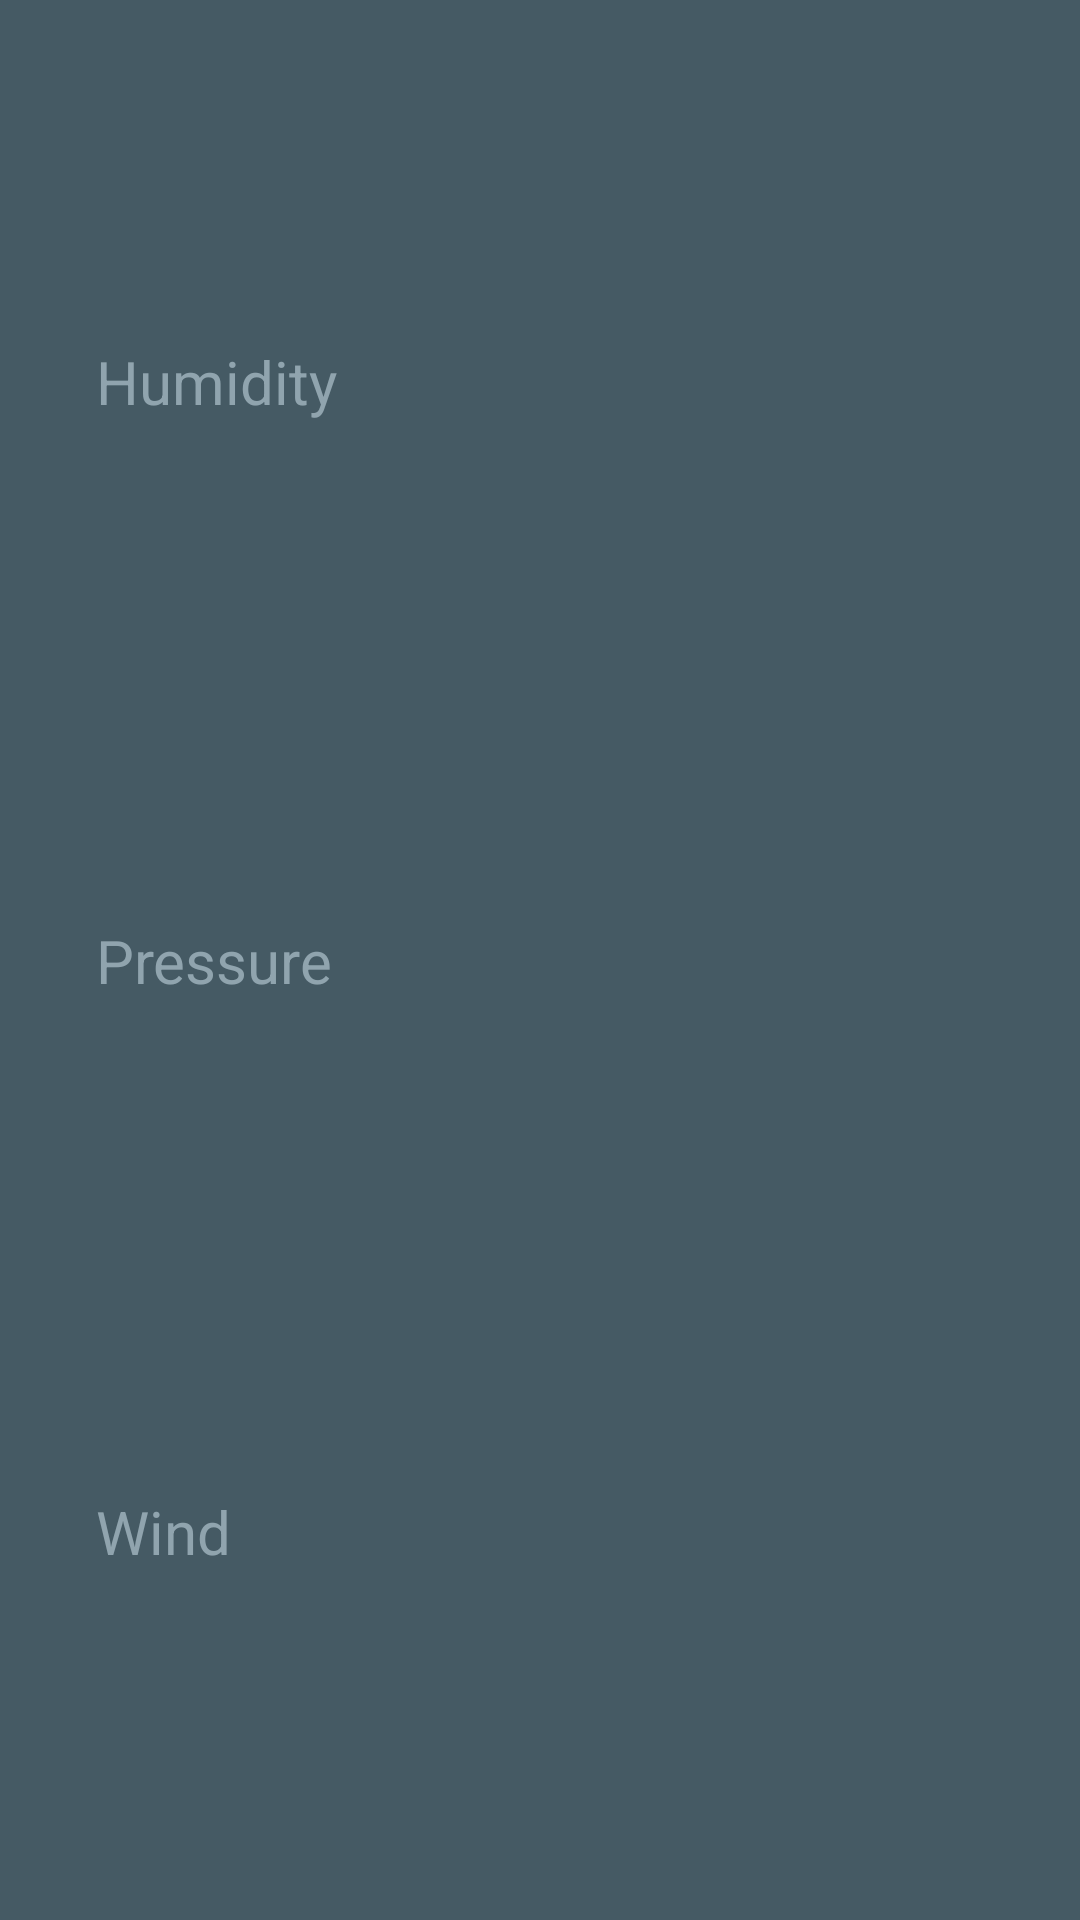

Here is an Android app screen rendered from its layout file. Give the layout XML and the strings, colors and styles it references.
<!-- AndroidManifest.xml: application theme AppTheme.Forecast -->
<!-- res/layout/weather_details_extra.xml -->
<?xml version="1.0" encoding="utf-8"?>
<layout
    xmlns:android="http://schemas.android.com/apk/res/android"
    xmlns:app="http://schemas.android.com/apk/res-auto"
    xmlns:tools="http://schemas.android.com/tools">

    <android.support.constraint.ConstraintLayout
        android:id="@+id/extra_details"
        android:layout_width="match_parent"
        android:layout_height="match_parent"
        android:background="@color/detail_accent_pane_background"
        android:padding="@dimen/big_padding">

        <android.support.constraint.Guideline
            android:id="@+id/horizontal_middle"
            android:layout_width="wrap_content"
            android:layout_height="wrap_content"
            android:orientation="vertical"
            app:layout_constraintGuide_percent="0.5"/>

        <TextView
            android:id="@+id/humidity_label"
            style="@style/DetailLabel"
            android:text="@string/humidity_label"
            app:layout_constraintBottom_toTopOf="@+id/pressure_label"
            app:layout_constraintLeft_toLeftOf="@+id/extra_details"
            app:layout_constraintTop_toTopOf="@+id/extra_details"
            app:layout_constraintVertical_bias="0.33"/>

        <TextView
            android:id="@+id/humidity"
            style="@style/ExtraWeatherMeasurement"
            app:layout_constraintBottom_toBottomOf="@+id/humidity_label"
            app:layout_constraintLeft_toLeftOf="@+id/horizontal_middle"
            tools:text="38%"/>

        <TextView
            android:id="@+id/pressure_label"
            style="@style/DetailLabel"
            android:text="@string/pressure_label"
            app:layout_constraintBottom_toBottomOf="@+id/extra_details"
            app:layout_constraintLeft_toLeftOf="@+id/extra_details"
            app:layout_constraintTop_toTopOf="@+id/extra_details"/>

        <TextView
            android:id="@+id/pressure"
            style="@style/ExtraWeatherMeasurement"
            app:layout_constraintBottom_toBottomOf="@+id/pressure_label"
            app:layout_constraintLeft_toLeftOf="@+id/horizontal_middle"
            tools:text="995 hPa"/>

        <TextView
            android:id="@+id/wind_label"
            style="@style/DetailLabel"
            android:text="@string/wind_label"
            app:layout_constraintBottom_toBottomOf="@+id/extra_details"
            app:layout_constraintLeft_toLeftOf="@+id/extra_details"
            app:layout_constraintTop_toBottomOf="@+id/pressure_label"
            app:layout_constraintVertical_bias="0.65999997"/>

        <TextView
            android:id="@+id/wind_measurement"
            style="@style/ExtraWeatherMeasurement"
            app:layout_constraintBottom_toBottomOf="@+id/wind_label"
            app:layout_constraintLeft_toLeftOf="@+id/horizontal_middle"
            tools:text="4km/h NW"/>

    </android.support.constraint.ConstraintLayout>

</layout>
<!-- resources referenced by this layout -->
<resources>
  <color name="detail_accent_pane_background">#455A64</color>
  <dimen name="big_padding">32dp</dimen>
  <string name="humidity_label">Humidity</string>
  <string name="pressure_label">Pressure</string>
  <string name="wind_label">Wind</string>
  <style name="DetailLabel" parent="@style/TextAppearance.AppCompat.Title">
          <item name="android:layout_width">wrap_content</item>
          <item name="android:layout_height">wrap_content</item>
          <item name="android:textColor">@color/detail_accent_label</item>
          <item name="android:fontFamily">sans-serif</item>
      </style>
  <style name="ExtraWeatherMeasurement" parent="@style/TextAppearance.AppCompat.Headline">
          <item name="android:layout_width">wrap_content</item>
          <item name="android:layout_height">wrap_content</item>
          <item name="android:textColor">@android:color/white</item>
      </style>
  <style name="AppTheme.Forecast" parent="@style/AppTheme">
          <item name="actionBarStyle">@style/ActionBar.Solid.Sunshine.NoTitle</item>
      </style>
  <color name="detail_accent_label">#90A4AE</color>
  <style name="AppTheme" parent="Theme.AppCompat.Light.DarkActionBar">
          
          <item name="colorPrimary">@color/colorPrimary</item>
          <item name="colorPrimaryDark">@color/colorPrimaryDark</item>
          <item name="colorAccent">@color/colorAccent</item>
          
          <item name="preferenceTheme">@style/PreferenceThemeOverlay</item>
      </style>
  <style name="ActionBar.Solid.Sunshine.NoTitle" parent="@style/Widget.AppCompat.Light.ActionBar.Solid.Inverse">
          <item name="displayOptions">useLogo|showHome</item>
          <item name="logo">@drawable/ic_logo</item>
      </style>
  <color name="colorPrimary">#03A9F4</color>
  <color name="colorPrimaryDark">#0288D1</color>
  <color name="colorAccent">#FFD740</color>
</resources>
